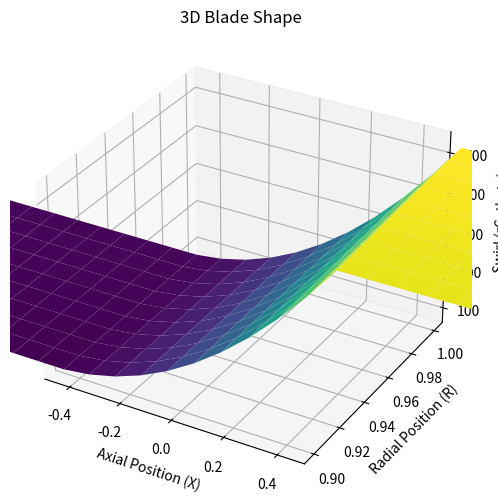
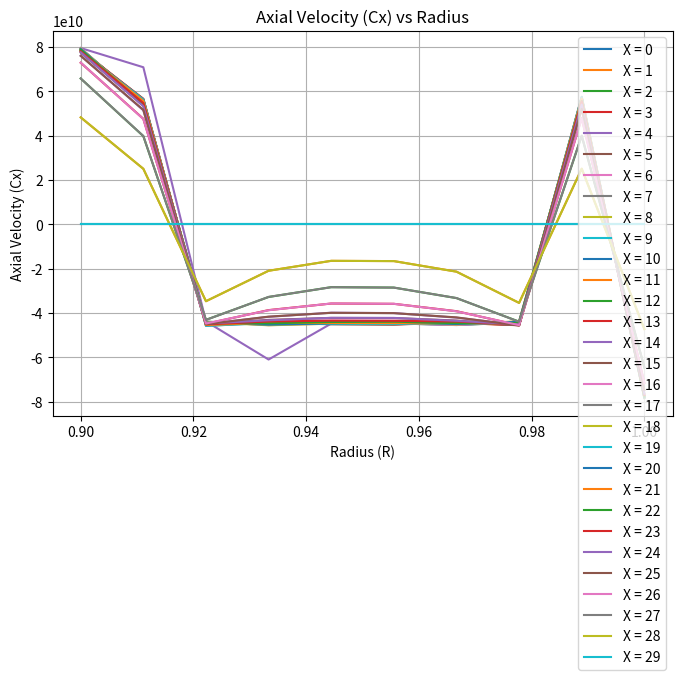
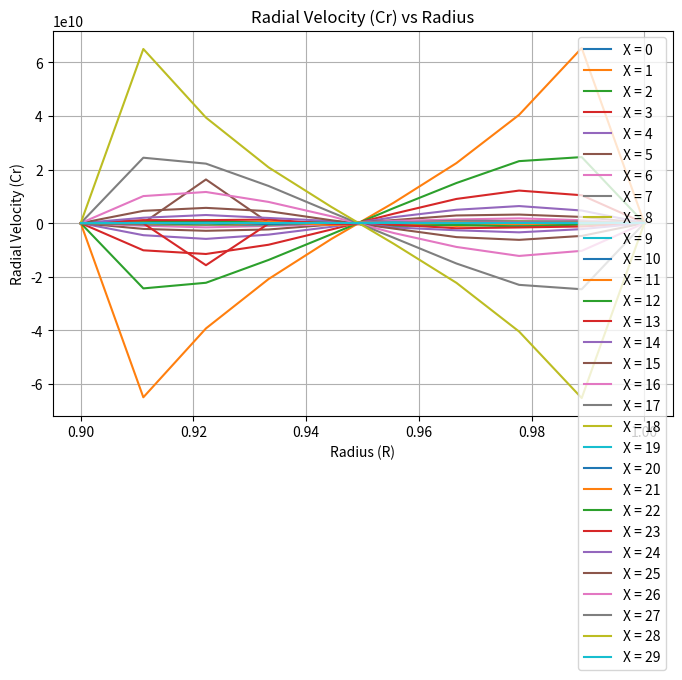
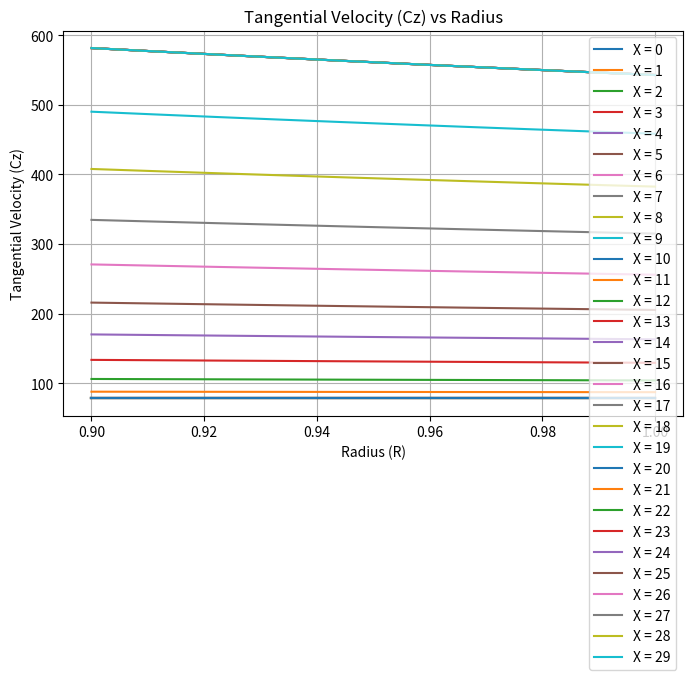
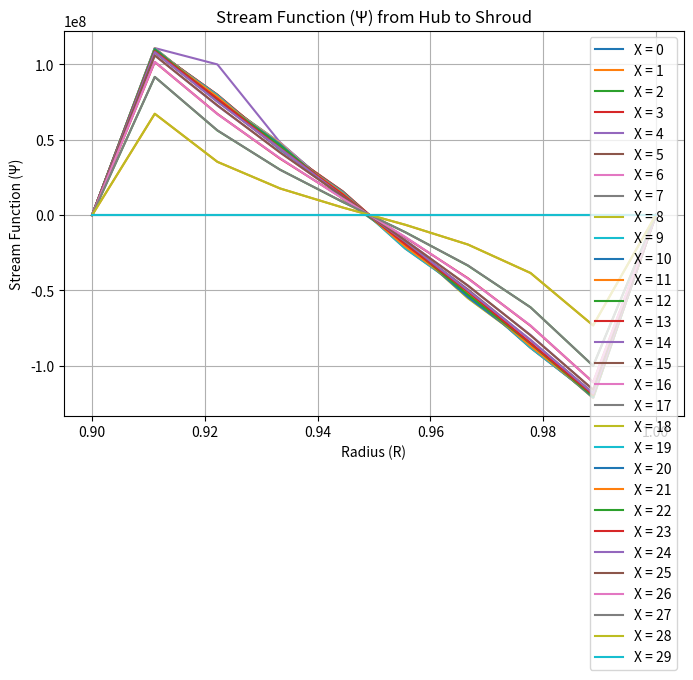
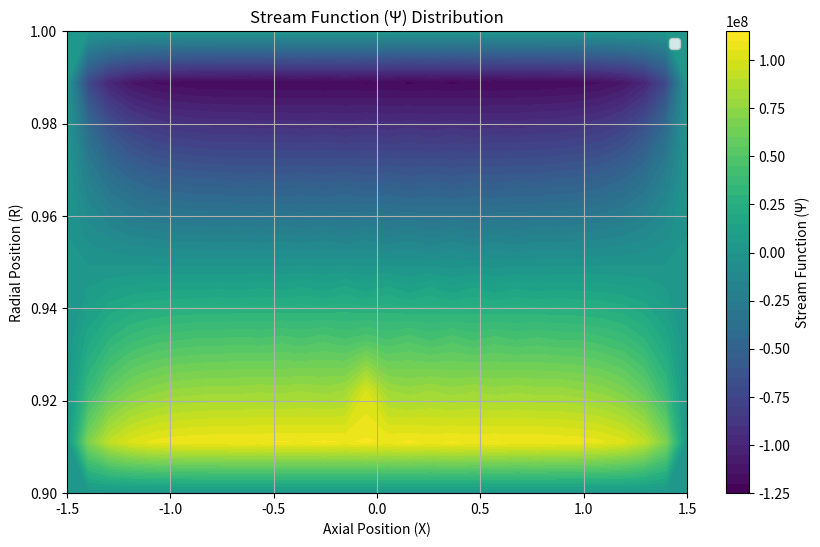

Source code (Python) for these figures, in order:
import numpy as np
import matplotlib.pyplot as plt
from mpl_toolkits.mplot3d import Axes3D

# Constants
blade_width = 0.1  # m
r_hub = 0.9
r_tip = 1.0
num_stations = 10
rho_inlet = 1.5  # kg/m^3
T_inlet = 25 + 273.15  # K
R_gas = 287  # J/(kg*K)
p_inlet = 1e5  # Pa
Cp = 1005  # J/(kg*K)
Cx_inlet = 136  # m/s
N_rpm = 6000  # rpm
delta_rC_theta_TE_hub = 82.3  # m^2/s
delta_rC_theta_TE_tip = 84.4  # m^2/s
tolerance = 1e-5
alpha_inlet = np.deg2rad(30)  # radians
incompressible = False


iter_num = 500 # Number of iterations for convergence
N = 3 * num_stations
M = num_stations
LE = num_stations  # Index for the leading edge
TE = LE + num_stations  # Index for the trailing edge

# Grid Generation
def generate_grid(blade_width, num_stations):
    x = np.linspace(-1.5, 1.5, N)
    r = np.linspace(r_hub, r_tip, M)
    return np.meshgrid(x, r)

X, R = generate_grid(blade_width, num_stations)

# Initialization
def initialize_variables(rho_inlet, T_inlet, Cp, Cx_inlet, X, R):
    Psi = (R**2 - 0.9**2) / (1.0**2 - 0.9**2)
    rho = np.full_like(Psi, rho_inlet)
    m_dot = rho_inlet * Cx_inlet * np.pi * (1.0**2 - 0.9**2)
    
    T = np.full_like(Psi, T_inlet)

    H0_inlet = Cp * T_inlet + 0.5 * Cx_inlet**2
    H0 = np.full_like(Psi, rho_inlet)

    S = np.zeros_like(Psi)  # Initialize entropy
    return Psi, rho, m_dot, H0, T, H0_inlet, S

Psi_initial, rho, m_dot, H0, T, H0_inlet, S = initialize_variables(rho_inlet, T_inlet, Cp, Cx_inlet, X, R)

# Swirl Distribution
def start_rotor(delta_rC_theta_TE_hub, delta_rC_theta_TE_tip, Psi):
    # Initialize rC
    rC = np.zeros_like(Psi)

    for j in range(M):
        rC[j, :] = R[j] * Cx_inlet * np.tan(alpha_inlet)
    
    # Initialize additional swirl increase array at TE
    delta_rC_TE = np.zeros(M)

    # Calculate delta_rC_TE for each radial station from hub to shroud
    for j in range(M):
        delta_rC_TE[j] = delta_rC_theta_TE_hub + (delta_rC_theta_TE_tip - delta_rC_theta_TE_hub) * (j  / (M - 1))
    
    # Distribute the additional swirl inside the blade from LE+1 to TE
    for j in range(M):
        for i in range(LE + 1, TE+1):
            rC[j, i] = rC[j, i - 1] + delta_rC_TE[j] * (i - LE) / (TE - LE)   
    
    # Update rC after the trailing edge
    for i in range(TE+1, N):
        rC[:,i] = rC[:, TE]

    return rC

rC_theta = start_rotor(delta_rC_theta_TE_hub, delta_rC_theta_TE_tip, Psi_initial)
C_theta = (rC_theta / R)


# Finging T, S, H0 and rho
def update_thermodynamics(Cx, Cr, incompressible):
    T = np.zeros_like(Cx)
    S = np.zeros_like(Cx)
    H0 = np.zeros_like(Cx)
    p = np.zeros_like(Cx)
    
    for j in range(Cx.shape[0]):
        for i in range(Cx.shape[1]):
            
            C_local = np.sqrt(np.clip(Cx[j, i], -1e6, 1e6)**2 + np.clip(Cr[j, i], -1e6, 1e6)**2)

            H0[j, i] = H0_inlet - 0.5 * C_local**2
            T[j, i] = H0[j, i] / Cp

            p[j, i] = rho[j, i] * R_gas * T[j, i]

            if T[j, i] > 0 and p[j, i] > 0:
                S[j, i] = Cp * np.log(T[j, i] / T_inlet) - R_gas * np.log(p[j, i] / p_inlet)
            
            if incompressible == False:
                rho[j, i] = p[j, i] / (R_gas * T[j, i])
    return T, S, H0, rho

def calculate_vorticity(Psi, rC_theta,Cx, R, T, S, H0):
    omega = np.zeros_like(Psi)
    for i in range(1, N):
        for j in range(1, M-1):
            # Calculate vorticity using finite differences and interpolated values
            term1 = rC_theta[j + 1, i] - rC_theta[j - 1, i]
            term2 = S[j + 1, i] - S[j - 1, i] 
            term3 = H0[j + 1, i] - H0[j - 1, i] 
            
            omega[j, i] = (np.pi / (Cx_inlet * (R[j,i]-R[j-1,i]))) * (((C_theta[j, i] / R[j, i]) *  term1) + T[j,i] * term2 - term3)
    return omega

def update_stream_function(Psi, rho, R, omega, dx):

    new_Psi = Psi.copy()

    for j in range(1, N - 1):  # Loop over axial positions
        for i in range(1, M - 1):  # Loop over radial positions
            # Interpolate rho and R at half-grid points
            rho_ip1h_j = (rho[i + 1, j] + rho[i, j]) / 2
            rho_im1h_j = (rho[i - 1, j] + rho[i, j]) / 2
            rho_i_jp1h = (rho[i, j + 1] + rho[i, j]) / 2
            rho_i_jm1h = (rho[i, j - 1] + rho[i, j]) / 2

            R_ip1h_j = (R[i + 1, j] + R[i, j]) / 2
            R_im1h_j = (R[i - 1, j] + R[i, j]) / 2
            R_i_jp1h = (R[i, j + 1] + R[i, j]) / 2
            R_i_jm1h = (R[i, j - 1] + R[i, j]) / 2

            # Calculate A_ij using interpolated values
            A_ij = 1 / (
                1 / (rho_ip1h_j * R_ip1h_j)
                + 1 / (rho_im1h_j * R_im1h_j)
                + 1 / (rho_i_jp1h * R_i_jp1h)
                + 1 / (rho_i_jm1h * R_i_jm1h)
            )
            
            # Calculate B_ij using interpolated values
            B_ij = (
                Psi[i + 1, j] / (rho_ip1h_j * R_ip1h_j)
                + Psi[i - 1, j] / (rho_im1h_j * R_im1h_j)
                + Psi[i, j + 1] / (rho_i_jp1h * R_i_jp1h)
                + Psi[i, j - 1] / (rho_i_jm1h * R_i_jm1h)
            )
            print(Psi[i + 1, j])
            # Update Psi
            new_Psi[i, j] = A_ij * (B_ij + dx**2 * omega[i, j])

    return new_Psi


def calculate_velocities(Psi, m_dot, R, rho):
    Cx = np.zeros_like(Psi)
    Cr = np.zeros_like(Psi)

    dx = 0.01
    dr = 0.01

    for i in range(1, N - 1):
        for j in range(1, M - 1):
            # Calculate axial and radial velocities at internal points
            Cx[j, i] = m_dot / (2 * np.pi * R[j, i] * rho[j, i]) * (Psi[j + 1, i] - Psi[j - 1, i]) / (2 * dr)
            Cr[j, i] = -m_dot / (2 * np.pi * R[j, i] * rho[j, i]) * (Psi[j, i + 1] - Psi[j, i - 1]) / (2 * dx)

        # Set Cr = 0 at the walls
        Cr[0, i] = 0
        Cr[M - 1, i] = 0 

        # Calculate Cx at hub and shroud
        Cx[0, i] = m_dot / (2 * np.pi * R[0, i] * rho[0, i]) * (Psi[1, i] - Psi[0, i])/ (2 * dr)
        Cx[M - 1, i] = -m_dot / (2 * np.pi * R[M - 1, i] * rho[M - 1, i]) * (Psi[M - 1, i] - Psi[M - 2, i]) / (2 *dr)

    return Cx, Cr


def check_convergence(Psi, tolerance, rho, R, m_dot, blade_width, H0, X):
    for iteration in range(iter_num):
        Psi_old = Psi.copy()
       
        # Step 1: Calculate Vorticity
        Cx, Cr = calculate_velocities(Psi, m_dot, R, rho)
        T, S, H0, rho = update_thermodynamics(Cx, Cr, incompressible)
        omega = calculate_vorticity(Psi, rC_theta, Cx, R, T, S, H0)
        
        # Step 2: Update Stream Function
        Psi = update_stream_function(Psi, rho, R, omega, 0.01)
        
        # Step 3: Calculate Velocities
        Cx, Cr = calculate_velocities(Psi, m_dot, R, rho)
        
        # Check for convergence
        if np.max(np.abs(Psi - Psi_old)) <= tolerance:
            print(f"Converged after {iteration + 1} iterations.")
            break
        elif iteration == iter_num - 1:
            print(f"Did not converge after {iteration + 1} iterations.")
            print(f"Maximum residual: {np.max(np.abs(Psi - Psi_old))}")
    
    return Psi, Cx, Cr

def trace_thermodynamic_variables(H0_inlet, Cx, Cr):
    H0_rel = np.zeros_like(Cx)
    for i in range(1, N):
        for j in range(1, M): 
            H0_rel[j, i] = H0_inlet - 0.5 * (Cx[j, i]**2 + Cr[j, i]**2)
    return H0_rel

def calculate_results(Cx, Cr, H0_inlet, H0_rel, LE, TE):

    # Trailing Edge (T.E.) radial velocity (Cr at trailing edge)
    TE_radial_velocity = Cr[:, TE-1].reshape(-1, 1)

    # Leading Edge (L.E.) incidence (difference between flow angle and blade angle)
    LE_incidence = (np.arctan2(Cr[:, LE-1], Cx[:, LE-1]) - alpha_inlet).reshape(-1, 1)

    # Turning Deflection (difference in flow angle between L.E. and T.E.)
    alpha_LE = np.arctan2(Cr[:, LE-1], Cx[:, LE-1])
    alpha_TE = np.arctan2(Cr[:, TE-1], Cx[:, TE-1])
    turning_deflection = (alpha_TE - alpha_LE).reshape(-1, 1)

    # Change in stagnation enthalpy
    delta_H0 = (H0_rel[:, TE-1] - H0_inlet).reshape(-1, 1)

    # Static pressure rise (from stagnation enthalpy change)
    pressure_rise = (delta_H0 * rho_inlet * Cp).reshape(-1, 1)

    # Total pressure rise (assuming isentropic flow for approximation)
    total_pressure_rise = (rho_inlet * delta_H0).reshape(-1, 1)

    # Reaction (enthalpy change ratio)
    reaction = ((H0_rel[:, TE-1] - H0_inlet) / H0_inlet).reshape(-1, 1)

    # Power absorbed by the rotor
    power_absorbed = (m_dot * delta_H0).reshape(-1, 1)

    return TE_radial_velocity,np.rad2deg(LE_incidence),np.rad2deg(turning_deflection),pressure_rise,total_pressure_rise,reaction,power_absorbed

Psi, Cx, Cr = check_convergence(Psi_initial, tolerance, rho, R, m_dot, blade_width, H0, X)
H0_rel = trace_thermodynamic_variables(H0_inlet, Cx, Cr)

#Results atHub, Midspan and Shroud

TE_radial_velocity, LE_incidence, turning_deflection, pressure_rise, total_pressure_rise, reaction, power_absorbed = calculate_results(Cx, Cr, H0_inlet, H0_rel, LE, TE)

#Print Results
print("Hub Results:")
print("TE Radial Velocity:", TE_radial_velocity[0])
print("LE Incidence:", LE_incidence[0])
print("Turning Deflection:", turning_deflection[0])
print("Static Pressure Rise:", pressure_rise[0])
print("Total Pressure Rise:", total_pressure_rise[0])
print("Reaction:", reaction[0])
print("Power Absorbed:", power_absorbed[0])

print("\nMidspan Results:")
print("TE Radial Velocity:", TE_radial_velocity[M // 2])
print("LE Incidence:", LE_incidence[M // 2])
print("Turning Deflection:", turning_deflection[M // 2])
print("Static Pressure Rise:", pressure_rise[M // 2])
print("Total Pressure Rise:", total_pressure_rise[M // 2])
print("Reaction:", reaction[M // 2])
print("Power Absorbed:", power_absorbed[M // 2])

print("\nTip Results:")
print("TE Radial Velocity:", TE_radial_velocity[-1])
print("LE Incidence:", LE_incidence[-1])
print("Turning Deflection:", turning_deflection[-1])
print("Static Pressure Rise:", pressure_rise[-1])
print("Total Pressure Rise:", total_pressure_rise[-1])
print("Reaction:", reaction[M-1])
print("Power Absorbed:", power_absorbed[-1])

print(reaction)
# Plotting the 3D blade shapre 
def blade_shape(X, R, rC_theta):
    fig = plt.figure(figsize=(10, 6))
    ax = fig.add_subplot(111, projection='3d')
    ax.plot_surface(X, R, rC_theta, cmap='viridis', edgecolor='none')
    ax.set_title("3D Blade Shape")
    ax.set_xlabel("Axial Position (X)")
    ax.set_ylabel("Radial Position (R)")
    ax.set_zlabel("Swirl (rC_theta)")
    ax.set_xlim(-0.5, 0.5)
    

# Plotting the axial velocity vs Radius
def axial_velocity(Cx, R):
    plt.figure(figsize=(8, 5))
    for i in range(Cx.shape[1]):  
        plt.plot(R[:, 0], Cx[:, i], label=f"X = {i}")
    plt.title("Axial Velocity (Cx) vs Radius")
    plt.xlabel("Radius (R)")
    plt.ylabel("Axial Velocity (Cx)")
    plt.legend()
    plt.grid(True)
    

# Plotting the radial velocity vs Radius
def radial_velocity(Cr, R):
    plt.figure(figsize=(8, 5))
    for i in range(Cr.shape[1]):  
        plt.plot(R[:, 0], Cr[:, i], label=f"X = {i}")
    plt.title("Radial Velocity (Cr) vs Radius")
    plt.xlabel("Radius (R)")
    plt.ylabel("Radial Velocity (Cr)")
    plt.legend()
    plt.grid(True)
    

# Plotting the tangential velocity vs Radius
def tangential_velocity(C_theta, R):
    plt.figure(figsize=(8, 5))
    for i in range(C_theta.shape[1]):  
        plt.plot(R[:, 0], C_theta[:, i], label=f"X = {i}")
    plt.title("Tangential Velocity (Cz) vs Radius")
    plt.xlabel("Radius (R)")
    plt.ylabel("Tangential Velocity (Cz)")
    plt.legend()
    plt.grid(True)
    

# Plotting the stream function vs Radius 
def psi(Psi, R):
    plt.figure(figsize=(8, 5))
    for i in range(Psi.shape[1]):  # Loop through axial positions
        plt.plot(R[:,0], Psi[:, i], label=f"X = {i}")
    plt.title("Stream Function (\u03A8) from Hub to Shroud")
    plt.xlabel("Radius (R)")
    plt.ylabel("Stream Function (\u03A8)")
    plt.legend()
    plt.grid(True)
    

blade_shape(X, R, rC_theta)  
axial_velocity(Cx, R)        
radial_velocity(Cr, R)      
tangential_velocity(C_theta, R)  
psi(Psi, R)
plt.show()





def stream_function_vs_radius_with_color(Psi, R, X):
    plt.figure(figsize=(10, 6))
    contour = plt.contourf(X, R, Psi, 50, cmap='viridis')  
    plt.colorbar(contour, label="Stream Function (\u03A8)")
    plt.title("Stream Function (\u03A8) Distribution")
    plt.xlabel("Axial Position (X)")
    plt.ylabel("Radial Position (R)")
    plt.grid(True)

    radial_positions = R[:, 0] 
    stream_values = Psi[:, 0] 
    plt.plot([X[0, 0]] * len(radial_positions), radial_positions)
    plt.legend()
    plt.show()
stream_function_vs_radius_with_color(Psi, R, X)
